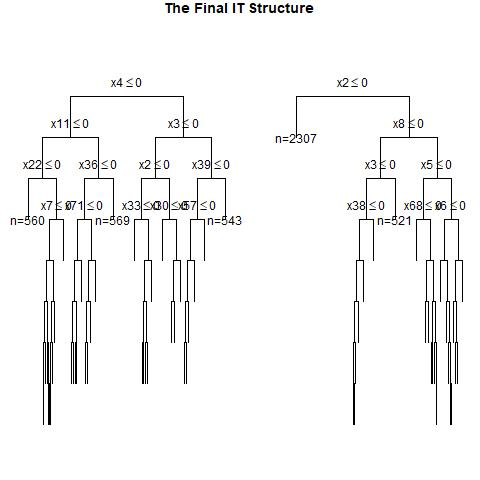

The data file committed next to this chart (first rows):
, x1, x2, x3, x4, x5, x6, x7, x8, x9, x10, x11, x12, x13, x14, x15, x16, x17, x18, x19, x20, x21, x22, x23
1, 1, 0, 0, 0, 1, 1, 1, 1, 1, 0, 1, 0, 0, 1, 0, 1, 1, 1, 0, 0, 0, 0, 1
2, 1, 1, 1, 0, 0, 0, 0, 1, 0, 1, 1, 1, 0, 0, 1, 0, 1, 1, 1, 1, 0, 0, 0
3, 0, 0, 0, 1, 1, 1, 1, 1, 0, 1, 0, 0, 1, 1, 1, 1, 0, 0, 0, 1, 1, 0, 1
4, 0, 1, 0, 1, 1, 0, 0, 0, 1, 0, 0, 0, 1, 0, 0, 1, 1, 1, 0, 0, 0, 1, 0
5, 0, 0, 0, 1, 1, 0, 0, 0, 0, 1, 1, 0, 1, 1, 0, 0, 1, 1, 0, 1, 0, 0, 1
6, 0, 1, 0, 1, 1, 1, 0, 0, 0, 0, 1, 1, 0, 1, 0, 0, 1, 0, 1, 0, 1, 1, 1
7, 0, 1, 0, 0, 1, 1, 0, 1, 0, 1, 0, 0, 0, 1, 0, 1, 1, 0, 0, 1, 0, 0, 0
8, 0, 0, 0, 0, 0, 0, 1, 1, 0, 1, 1, 1, 0, 1, 0, 0, 0, 1, 0, 1, 1, 1, 0
9, 0, 1, 0, 1, 0, 1, 1, 1, 0, 0, 0, 0, 1, 1, 1, 1, 1, 0, 1, 1, 0, 1, 0
10, 1, 0, 0, 1, 0, 1, 1, 1, 1, 0, 0, 0, 0, 0, 1, 0, 1, 1, 0, 1, 0, 1, 0
11, 1, 1, 1, 1, 0, 0, 0, 1, 0, 0, 1, 0, 0, 0, 0, 1, 1, 1, 0, 0, 0, 1, 1
12, 1, 0, 1, 1, 1, 0, 1, 0, 1, 1, 1, 1, 0, 0, 1, 1, 0, 1, 0, 1, 1, 1, 1
13, 0, 1, 1, 1, 1, 1, 1, 1, 1, 1, 1, 0, 1, 0, 1, 1, 0, 0, 0, 0, 1, 0, 1
14, 1, 1, 1, 1, 0, 1, 0, 0, 1, 0, 1, 0, 1, 0, 0, 0, 1, 0, 0, 0, 0, 0, 0
15, 1, 1, 0, 0, 1, 1, 0, 0, 0, 1, 1, 1, 1, 1, 0, 1, 1, 0, 1, 0, 1, 1, 1
16, 0, 1, 0, 0, 0, 0, 1, 0, 0, 0, 1, 1, 0, 1, 0, 1, 1, 0, 0, 1, 1, 0, 0
17, 1, 1, 1, 1, 1, 1, 0, 1, 1, 0, 1, 0, 0, 0, 1, 1, 0, 1, 0, 1, 0, 0, 1
18, 0, 1, 1, 0, 0, 1, 0, 1, 1, 0, 1, 0, 0, 1, 0, 0, 1, 1, 0, 1, 0, 1, 0
19, 1, 1, 0, 1, 1, 1, 1, 1, 1, 1, 0, 1, 0, 1, 1, 0, 1, 0, 0, 0, 1, 1, 1
20, 0, 1, 0, 1, 0, 0, 0, 0, 0, 1, 1, 1, 1, 1, 1, 0, 0, 1, 1, 1, 0, 1, 0
21, 0, 0, 1, 0, 0, 1, 1, 0, 1, 0, 0, 0, 1, 1, 1, 0, 0, 0, 0, 0, 1, 1, 1
22, 0, 1, 0, 1, 1, 1, 1, 1, 0, 0, 1, 1, 0, 1, 0, 1, 1, 1, 0, 0, 0, 1, 1
23, 0, 1, 0, 0, 0, 0, 1, 0, 0, 0, 0, 1, 0, 0, 0, 1, 0, 0, 0, 1, 1, 1, 0
24, 1, 1, 1, 0, 1, 1, 1, 1, 1, 0, 0, 0, 1, 1, 1, 1, 0, 0, 1, 1, 1, 0, 0
25, 1, 1, 0, 1, 0, 0, 1, 1, 0, 0, 1, 0, 1, 1, 0, 1, 0, 1, 0, 1, 1, 0, 1
26, 0, 0, 1, 0, 0, 1, 0, 0, 1, 0, 0, 0, 1, 1, 0, 0, 1, 0, 1, 0, 0, 0, 0
27, 1, 0, 0, 0, 0, 1, 0, 0, 0, 0, 1, 0, 1, 0, 1, 0, 0, 0, 1, 0, 1, 1, 0
28, 1, 0, 0, 1, 1, 1, 0, 1, 1, 0, 1, 1, 0, 1, 1, 1, 1, 1, 1, 0, 1, 1, 0
29, 1, 0, 0, 1, 1, 0, 0, 0, 1, 1, 1, 0, 0, 0, 0, 0, 1, 0, 0, 0, 0, 0, 0
30, 1, 0, 0, 1, 1, 0, 0, 0, 1, 1, 1, 1, 1, 1, 1, 0, 0, 0, 1, 1, 0, 1, 0
31, 1, 0, 0, 1, 0, 0, 0, 1, 1, 1, 1, 0, 1, 0, 0, 1, 0, 1, 0, 1, 1, 0, 1
32, 0, 1, 0, 0, 1, 0, 1, 0, 1, 0, 1, 1, 0, 1, 0, 0, 1, 0, 0, 1, 0, 1, 1
33, 0, 1, 0, 0, 1, 1, 1, 0, 0, 1, 0, 0, 1, 1, 1, 0, 0, 0, 1, 1, 0, 1, 1
34, 1, 0, 0, 0, 1, 1, 0, 1, 0, 0, 0, 1, 1, 1, 0, 0, 1, 1, 0, 1, 0, 1, 1
35, 1, 0, 0, 0, 1, 1, 1, 1, 1, 0, 0, 1, 0, 1, 1, 0, 1, 1, 0, 1, 1, 1, 1
36, 0, 0, 0, 1, 1, 1, 0, 1, 0, 0, 0, 0, 1, 1, 0, 0, 1, 1, 0, 1, 0, 0, 0
37, 0, 0, 0, 0, 1, 1, 0, 0, 0, 1, 1, 0, 0, 1, 0, 1, 0, 1, 1, 0, 1, 1, 1
38, 1, 1, 0, 1, 0, 0, 1, 1, 1, 1, 0, 0, 1, 1, 1, 1, 1, 1, 0, 0, 0, 0, 1
39, 0, 0, 0, 0, 1, 1, 1, 0, 0, 0, 1, 1, 0, 0, 0, 0, 1, 1, 1, 1, 1, 1, 1
40, 1, 1, 0, 0, 1, 1, 1, 1, 1, 0, 0, 1, 1, 1, 1, 1, 0, 0, 0, 0, 0, 1, 1
41, 1, 1, 1, 0, 1, 1, 0, 1, 1, 0, 1, 1, 1, 1, 0, 0, 1, 1, 0, 0, 0, 0, 1
42, 1, 0, 0, 1, 0, 0, 0, 1, 1, 0, 1, 0, 0, 0, 1, 0, 1, 0, 1, 0, 0, 0, 0
43, 1, 1, 0, 1, 0, 1, 0, 1, 0, 0, 0, 1, 1, 1, 1, 1, 0, 0, 1, 0, 1, 0, 0
44, 0, 1, 1, 1, 0, 0, 1, 0, 0, 0, 0, 1, 1, 1, 0, 0, 0, 1, 0, 0, 0, 0, 1
45, 0, 0, 1, 0, 0, 1, 1, 0, 1, 0, 0, 0, 0, 0, 1, 0, 0, 1, 1, 0, 1, 0, 1
46, 1, 0, 0, 1, 1, 0, 1, 0, 0, 0, 0, 1, 1, 1, 1, 1, 0, 1, 1, 1, 1, 1, 0
47, 1, 0, 0, 1, 0, 1, 1, 1, 1, 1, 0, 0, 0, 1, 1, 0, 0, 1, 0, 1, 1, 0, 1
48, 0, 1, 0, 1, 0, 0, 1, 1, 1, 0, 1, 1, 0, 0, 1, 0, 0, 0, 0, 0, 1, 1, 0
49, 0, 1, 1, 1, 0, 1, 1, 0, 0, 1, 1, 0, 0, 1, 0, 0, 0, 1, 0, 0, 1, 0, 1
50, 1, 1, 1, 0, 1, 0, 0, 1, 1, 1, 1, 1, 0, 1, 0, 1, 0, 0, 0, 1, 0, 0, 0
51, 0, 1, 0, 0, 0, 1, 0, 1, 0, 1, 1, 0, 1, 0, 1, 0, 1, 1, 0, 1, 0, 1, 0
52, 1, 0, 0, 0, 0, 0, 1, 0, 0, 1, 1, 0, 1, 1, 1, 1, 0, 1, 1, 0, 0, 1, 1
53, 0, 0, 1, 1, 1, 1, 1, 1, 0, 1, 1, 0, 0, 0, 0, 0, 1, 0, 0, 1, 1, 1, 1
54, 1, 0, 1, 0, 1, 0, 1, 1, 1, 1, 1, 0, 1, 0, 1, 1, 1, 0, 1, 0, 0, 0, 1
55, 0, 1, 0, 0, 0, 1, 0, 0, 1, 0, 0, 1, 0, 0, 0, 1, 1, 0, 0, 0, 1, 1, 0
56, 1, 0, 0, 0, 0, 1, 1, 1, 0, 0, 1, 1, 1, 0, 0, 1, 0, 1, 1, 0, 0, 1, 1
57, 0, 1, 0, 1, 0, 0, 1, 0, 0, 0, 1, 1, 0, 1, 0, 1, 0, 0, 0, 1, 1, 0, 1
58, 0, 0, 1, 0, 1, 0, 0, 0, 1, 1, 1, 1, 0, 0, 0, 0, 1, 0, 0, 0, 1, 0, 0
59, 0, 1, 0, 1, 0, 1, 1, 0, 1, 1, 1, 1, 1, 0, 1, 1, 0, 1, 0, 0, 0, 1, 0
60, 1, 1, 1, 0, 0, 0, 0, 1, 1, 1, 1, 0, 0, 1, 0, 1, 1, 0, 1, 0, 1, 0, 1
... 940 more rows
